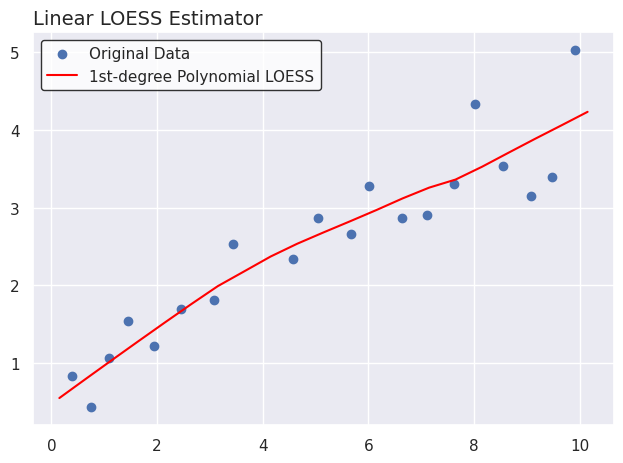
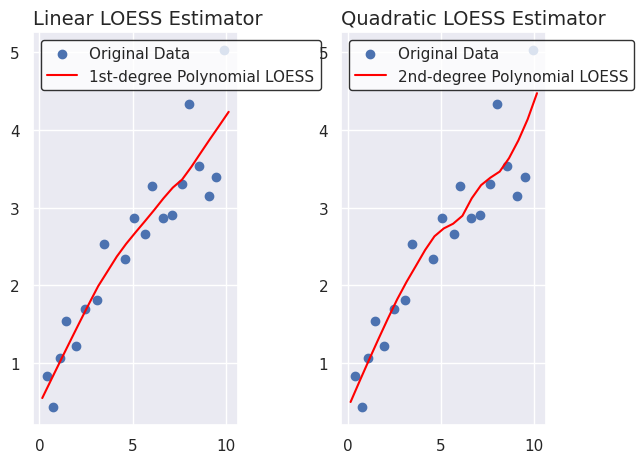
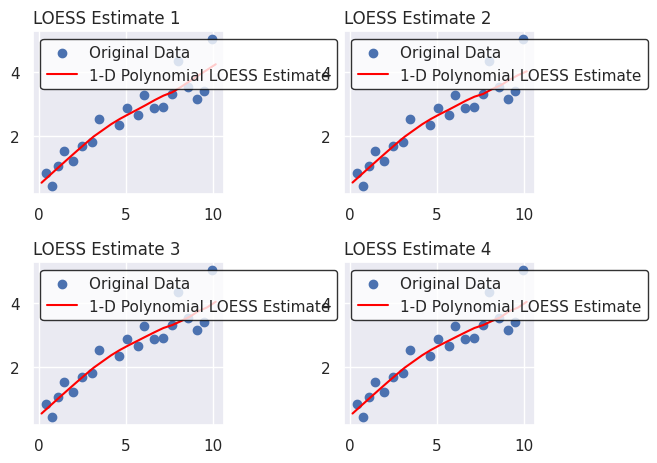

Write Python code to recreate these figures, in order.
# [redacted]

"""
Local Regression (LOESS) estimation routine.
"""
import numpy as np
import pandas as pd
import scipy


def loc_eval(x, b):
    """
    Evaluate `x` using locally-weighted regression parameters.
    Degree of polynomial used in loess is inferred from b. `x`
    is assumed to be a scalar.
    """
    loc_est = 0
    for i in enumerate(b): loc_est+=i[1]*(x**i[0])
    return(loc_est)



def loess(xvals, yvals, alpha, poly_degree=1):
    """
    Perform locally-weighted regression on xvals & yvals.
    Variables used inside `loess` function:

        n         => number of data points in xvals
        m         => nbr of LOESS evaluation points
        q         => number of data points used for each
                     locally-weighted regression
        v         => x-value locations for evaluating LOESS
        locsDF    => contains local regression details for each
                     location v
        evalDF    => contains actual LOESS output for each v
        X         => n-by-(poly_degree+1) design matrix
        W         => n-by-n diagonal weight matrix for each
                     local regression
        y         => yvals
        b         => local regression coefficient estimates.
                     b = `(X^T*W*X)^-1*X^T*W*y`. Note that `@`
                     replaces `np.dot` in recent numpy versions.
        local_est => response for local regression
    """
    # Sort dataset by xvals.
    all_data = sorted(zip(xvals, yvals), key=lambda x: x[0])
    xvals, yvals = zip(*all_data)

    locsDF = pd.DataFrame(
                columns=[
                  'loc','x','weights','v','y','raw_dists',
                  'scale_factor','scaled_dists'
                  ])
    evalDF = pd.DataFrame(
                columns=[
                  'loc','est','b','v','g'
                  ])

    n = len(xvals)
    m = n + 1
    q = int(np.floor(n * alpha) if alpha <= 1.0 else n)
    avg_interval = ((max(xvals)-min(xvals))/len(xvals))
    v_lb = max(0,min(xvals)-(.5*avg_interval))
    v_ub = (max(xvals)+(.5*avg_interval))
    v = enumerate(np.linspace(start=v_lb, stop=v_ub, num=m), start=1)

    # Generate design matrix based on poly_degree.
    xcols = [np.ones_like(xvals)]
    for j in range(1, (poly_degree + 1)):
        xcols.append([i ** j for i in xvals])
    X = np.vstack(xcols).T


    for i in v:

        iterpos = i[0]
        iterval = i[1]

        # Determine q-nearest xvals to iterval.
        iterdists = sorted([(j, np.abs(j-iterval)) \
                           for j in xvals], key=lambda x: x[1])

        _, raw_dists = zip(*iterdists)

        # Scale local observations by qth-nearest raw_dist.
        scale_fact = raw_dists[q-1]
        scaled_dists = [(j[0],(j[1]/scale_fact)) for j in iterdists]
        weights = [(j[0],((1-np.abs(j[1]**3))**3 \
                      if j[1]<=1 else 0)) for j in scaled_dists]

        # Remove xvals from each tuple:
        _, weights      = zip(*sorted(weights,     key=lambda x: x[0]))
        _, raw_dists    = zip(*sorted(iterdists,   key=lambda x: x[0]))
        _, scaled_dists = zip(*sorted(scaled_dists,key=lambda x: x[0]))

        iterDF1 = pd.DataFrame({
                    'loc'         :iterpos,
                    'x'           :xvals,
                    'v'           :iterval,
                    'weights'     :weights,
                    'y'           :yvals,
                    'raw_dists'   :raw_dists,
                    'scale_fact'  :scale_fact,
                    'scaled_dists':scaled_dists
                    })

        locsDF    = pd.concat([locsDF, iterDF1])
        W         = np.diag(weights)
        y         = yvals
        b         = np.linalg.inv(X.T @ W @ X) @ (X.T @ W @ y)
        local_est = loc_eval(iterval, b)
        iterDF2   = pd.DataFrame({
                       'loc':[iterpos],
                       'b'  :[b],
                       'v'  :[iterval],
                       'g'  :[local_est]
                       })

        evalDF = pd.concat([evalDF, iterDF2])

    # Reset indicies for returned DataFrames.
    locsDF.reset_index(inplace=True)
    locsDF.drop('index', axis=1, inplace=True)
    locsDF['est'] = 0; evalDF['est'] = 0
    locsDF = locsDF[['loc','est','v','x','y','raw_dists',
                     'scale_fact','scaled_dists','weights']]

    # Reset index for evalDF.
    evalDF.reset_index(inplace=True)
    evalDF.drop('index', axis=1, inplace=True)
    evalDF = evalDF[['loc','est', 'v', 'b', 'g']]

    return(locsDF, evalDF)

# +
"""
Calling `loess` on a dataset that follows a known functional 
form with added random perturbations.
"""
import numpy as np
import pandas as pd
import scipy
import matplotlib.pyplot as plt
import seaborn as sns

np.random.seed(16)

xvals = [.39,.75,1.1,1.45,1.95,2.46,3.07,3.44,4.57,5.05,5.68,
         6.01,6.63,7.11,7.62,8.01,8.54,9.08,9.48, 9.91]

yvals = [1.25*np.sqrt(i)+np.random.normal(0, .425) for i in xvals]

# loess returns a tuple of DataFrames, named here as `regsDF` and
# `evalDF` for "Regression DataFrame" and "Evaluation DataFrame":
regsDF, evalDF = loess(xvals, yvals, alpha=.6, poly_degree=1)

# +
import numpy as np
import pandas as pd
import scipy
import matplotlib.pyplot as plt
import seaborn as sns

sns.set(context='notebook', style='darkgrid', font_scale=1)

np.random.seed(16)

xvals = [.39,.75,1.1,1.45,1.95,2.46,3.07,3.44,4.57,5.05,5.68,
         6.01,6.63,7.11,7.62,8.01,8.54,9.08,9.48, 9.91]

yvals = [1.25*np.sqrt(i)+np.random.normal(0, .425) for i in xvals]

regsDF, evalDF = loess(xvals, yvals, alpha=.6, poly_degree=1)

# Obtain reference to LOESS x & y values (v & g).
l_x  = evalDF['v'].values
l_y  = evalDF['g'].values

# Generate x-y scatterplot with loess estimate overlaid.
fig = plt.figure()
ax1 = fig.add_subplot(111)
ax1.grid(True)
ax1.minorticks_on()
ax1.scatter(xvals, yvals, label="Original Data")
ax1.plot(l_x, l_y, color='#FF0000', label="1st-degree Polynomial LOESS")
ax1.set_title("Linear LOESS Estimator", loc="left", fontsize=14)
ax1.legend(loc="upper left",
           scatterpoints=1,
           fontsize=11,
           frameon=True,
           fancybox=True,
           facecolor="#FFFFFF",
           edgecolor="#000000")
plt.tight_layout()

# +
regsDF1, evalDF1 = loess(xvals, yvals, alpha=.6, poly_degree=1)
regsDF2, evalDF2 = loess(xvals, yvals, alpha=.6, poly_degree=2)

l_x1  = evalDF['v'].values
l_y1  = evalDF['g'].values

l_x2 = evalDF2['v'].values
l_y2 = evalDF2['g'].values


# `poly_degree=1` plot:
fig = plt.figure()
ax1 = fig.add_subplot(121)
ax1.grid(True)
ax1.minorticks_on()
ax1.scatter(xvals, yvals, label="Original Data")
ax1.plot(l_x1, l_y1, color='#FF0000', label="1st-degree Polynomial LOESS")
ax1.set_title("Linear LOESS Estimator", loc="left", fontsize=14)
ax1.legend(loc="upper left",
           scatterpoints=1,
           fontsize=11,
           frameon=True,
           fancybox=True,
           facecolor="#FFFFFF",
           edgecolor="#000000")

# `poly_degree=2` plot:
ax2 = fig.add_subplot(122)
ax2.grid(True)
ax2.minorticks_on()
ax2.scatter(xvals, yvals, label="Original Data")
ax2.plot(l_x2, l_y2, color='#FF0000', label="2nd-degree Polynomial LOESS")
ax2.set_title("Quadratic LOESS Estimator", loc="left", fontsize=14)
ax2.legend(loc="upper left",
           scatterpoints=1,
           fontsize=11,
           frameon=True,
           fancybox=True,
           facecolor="#FFFFFF",
           edgecolor="#000000")

plt.tight_layout()

# +
"""
Local Regression (LOESS) estimation routine with optional 
iterative robust estimation procedure. Setting `robustify=True` 
indicates that the robust estimation procedure should be 
performed. 
"""
import numpy as np
import pandas as pd
import scipy


def loc_eval(x, b):
    """
    Evaluate `x` using locally-weighted regression parameters.
    Degree of polynomial used in loess is inferred from b. `x`
    is assumed to be a scalar.
    """
    loc_est = 0
    for i in enumerate(b): loc_est+=i[1]*(x**i[0])
    return(loc_est)



def loess(xvals, yvals, alpha, poly_degree=1, robustify=False):
    """
    Perform locally-weighted regression via xvals & yvals.
    Variables used within `loess` function:

        n         => number of data points in xvals
        m         => nbr of LOESS evaluation points
        q         => number of data points used for each
                     locally-weighted regression
        v         => x-value locations for evaluating LOESS
        locsDF    => contains local regression details for each
                     location v
        evalDF    => contains actual LOESS output for each v
        X         => n-by-(poly_degree+1) design matrix
        W         => n-by-n diagonal weight matrix for each
                     local regression
        y         => yvals
        b         => local regression coefficient estimates.
                     b = `(X^T*W*X)^-1*X^T*W*y`. Note that `@`
                     replaces np.dot in recent numpy versions.
        local_est => response for local regression
    """
    # sort dataset by xvals:
    all_data = sorted(zip(xvals, yvals), key=lambda x: x[0])
    xvals, yvals = zip(*all_data)

    locsDF = pd.DataFrame(
                columns=[
                  'loc','x','weights','v','y','raw_dists',
                  'scale_factor','scaled_dists'
                  ])
    evalDF = pd.DataFrame(
                columns=[
                  'loc','est','b','v','g'
                  ])

    n = len(xvals)
    m = n + 1
    q = int(np.floor(n * alpha) if alpha <= 1.0 else n)
    avg_interval = ((max(xvals)-min(xvals))/len(xvals))
    v_lb = max(0,min(xvals)-(.5*avg_interval))
    v_ub = (max(xvals)+(.5*avg_interval))
    v = enumerate(np.linspace(start=v_lb, stop=v_ub, num=m), start=1)

    # Generate design matrix based on poly_degree.
    xcols = [np.ones_like(xvals)]
    for j in range(1, (poly_degree + 1)):
        xcols.append([i ** j for i in xvals])
    X = np.vstack(xcols).T


    for i in v:

        iterpos = i[0]
        iterval = i[1]

        # Determine q-nearest xvals to iterval.
        iterdists = sorted([(j, np.abs(j-iterval)) \
                           for j in xvals], key=lambda x: x[1])

        _, raw_dists = zip(*iterdists)

        # Scale local observations by qth-nearest raw_dist.
        scale_fact = raw_dists[q-1]
        scaled_dists = [(j[0],(j[1]/scale_fact)) for j in iterdists]
        weights = [(j[0],((1-np.abs(j[1]**3))**3 \
                      if j[1]<=1 else 0)) for j in scaled_dists]

        # Remove xvals from each tuple:
        _, weights      = zip(*sorted(weights,     key=lambda x: x[0]))
        _, raw_dists    = zip(*sorted(iterdists,   key=lambda x: x[0]))
        _, scaled_dists = zip(*sorted(scaled_dists,key=lambda x: x[0]))

        iterDF1 = pd.DataFrame({
                    'loc'         :iterpos,
                    'x'           :xvals,
                    'v'           :iterval,
                    'weights'     :weights,
                    'y'           :yvals,
                    'raw_dists'   :raw_dists,
                    'scale_fact'  :scale_fact,
                    'scaled_dists':scaled_dists
                    })

        locsDF = pd.concat([locsDF, iterDF1])
        W = np.diag(weights)
        y = yvals
        b = np.linalg.inv(X.T @ W @ X) @ (X.T @ W @ y)
        local_est = loc_eval(iterval, b)

        iterDF2 = pd.DataFrame({
                     'loc':[iterpos],
                     'b'  :[b],
                     'v'  :[iterval],
                     'g'  :[local_est]
                     })

        evalDF = pd.concat([evalDF, iterDF2])

    # Reset indicies for returned DataFrames.
    locsDF.reset_index(inplace=True)
    locsDF.drop('index', axis=1, inplace=True)
    locsDF['est'] = 0; evalDF['est'] = 0
    locsDF = locsDF[['loc','est','v','x','y','raw_dists',
                     'scale_fact','scaled_dists','weights']]


    if robustify==True:

        cycle_nbr = 1
        robust_est = [evalDF]

        while True:
            # Perform iterative robustness procedure for each local regression.
            # Evaluate local regression for each item in xvals.
            #
            # e1_i => raw residuals
            # e2_i => scaled residuals
            # r_i  => robustness weight
            revalDF = pd.DataFrame(
                            columns=['loc','est','v','b','g']
                            )

            for i in robust_est[-1]['loc']:

                prevDF = robust_est[-1]
                locDF = locsDF[locsDF['loc']==i]
                b_i = prevDF.loc[prevDF['loc']==i,'b'].item()
                w_i = locDF['weights']
                v_i = prevDF.loc[prevDF['loc']==i, 'v'].item()
                g_i = prevDF.loc[prevDF['loc']==i, 'g'].item()
                e1_i = [k-loc_eval(j,b_i) for (j,k) in zip(xvals,yvals)]
                e2_i = [j/(6*np.median(np.abs(e1_i))) for j in e1_i]
                r_i = [(1-np.abs(j**2))**2 if np.abs(j)<1 else 0 for j in e2_i]
                w_f = [j*k for (j,k) in zip(w_i, r_i)]    # new weights
                W_r = np.diag(w_f)
                b_r = np.linalg.inv(X.T @ W_r @ X) @ (X.T @ W_r @ y)
                riter_est = loc_eval(v_i, b_r)

                riterDF = pd.DataFrame({
                             'loc':[i],
                             'b'  :[b_r],
                             'v'  :[v_i],
                             'g'  :[riter_est],
                             'est':[cycle_nbr]
                             })

                revalDF = pd.concat([revalDF, riterDF])
            robust_est.append(revalDF)

            # Compare `g` vals from two latest revalDF's in robust_est.
            idiffs = \
                np.abs((robust_est[-2]["g"]-robust_est[-1]["g"])/robust_est[-2]["g"])

            if ((np.all(idiffs<.005)) or cycle_nbr>50): break

            cycle_nbr+=1

        # Vertically bind all DataFrames from robust_est.
        evalDF = pd.concat(robust_est)

    evalDF.reset_index(inplace=True)
    evalDF.drop('index', axis=1, inplace=True)
    evalDF = evalDF[['loc','est', 'v', 'b', 'g']]

    return(locsDF, evalDF)

# +
"""
Graphical comparison of LOESS model estimates
at each robustness iteration.
"""
locsDF, evalDF = loess(xvals, yvals, alpha=.6, poly_degree=1, robustify=True)

resDF0 = evalDF[evalDF['est']==0]
l_x0   = resDF0['v'].values
l_y0   = resDF0['g'].values

resDF1 =  evalDF[evalDF['est']==1]
l_x1   = resDF1['v'].values
l_y1   = resDF1['g'].values

resDF3 =  evalDF[evalDF['est']==3]
l_x3   = resDF3['v'].values
l_y3   = resDF3['g'].values

resDF4 =  evalDF[evalDF['est']==evalDF['est'].max()]
l_x4   = resDF4['v'].values
l_y4   = resDF4['g'].values


fig = plt.figure()

ax0 = fig.add_subplot(221)
ax0.grid(True)
ax0.minorticks_on()
ax0.scatter(xvals, yvals, label="Original Data")
ax0.plot(l_x0, l_y0, color='#FF0000', label="1-D Polynomial LOESS Estimate")
ax0.set_title("LOESS Estimate 1", loc='left')
ax0.legend(loc="upper left",
           scatterpoints=1,
           fontsize=11,
           frameon=True,
           fancybox=True,
           facecolor="#FFFFFF",
           edgecolor="#000000")

ax1 = fig.add_subplot(222)
ax1.grid(True)
ax1.minorticks_on()
ax1.scatter(xvals, yvals, label="Original Data")
ax1.plot(l_x1, l_y1, color='#FF0000', label="1-D Polynomial LOESS Estimate")
ax1.set_title("LOESS Estimate 2", loc='left')
ax1.legend(loc="upper left",
           scatterpoints=1,
           fontsize=11,
           frameon=True,
           fancybox=True,
           facecolor="#FFFFFF",
           edgecolor="#000000")

ax2 = fig.add_subplot(223)
ax2.grid(True)
ax2.minorticks_on()
ax2.scatter(xvals, yvals, label="Original Data")
ax2.plot(l_x3, l_y3, color='#FF0000', label="1-D Polynomial LOESS Estimate")
ax2.set_title("LOESS Estimate 3", loc='left')
ax2.legend(loc="upper left",
           scatterpoints=1,
           fontsize=11,
           frameon=True,
           fancybox=True,
           facecolor="#FFFFFF",
           edgecolor="#000000")

ax3 = fig.add_subplot(224)
ax3.grid(True)
ax3.minorticks_on()
ax3.scatter(xvals, yvals, label="Original Data")
ax3.plot(l_x4, l_y4, color='#FF0000', label="1-D Polynomial LOESS Estimate")
ax3.set_title("LOESS Estimate 4", loc='left')
ax3.legend(loc="upper left",
           scatterpoints=1,
           fontsize=11,
           frameon=True,
           fancybox=True,
           facecolor="#FFFFFF",
           edgecolor="#000000")

plt.tight_layout()
plt.show()
# -


